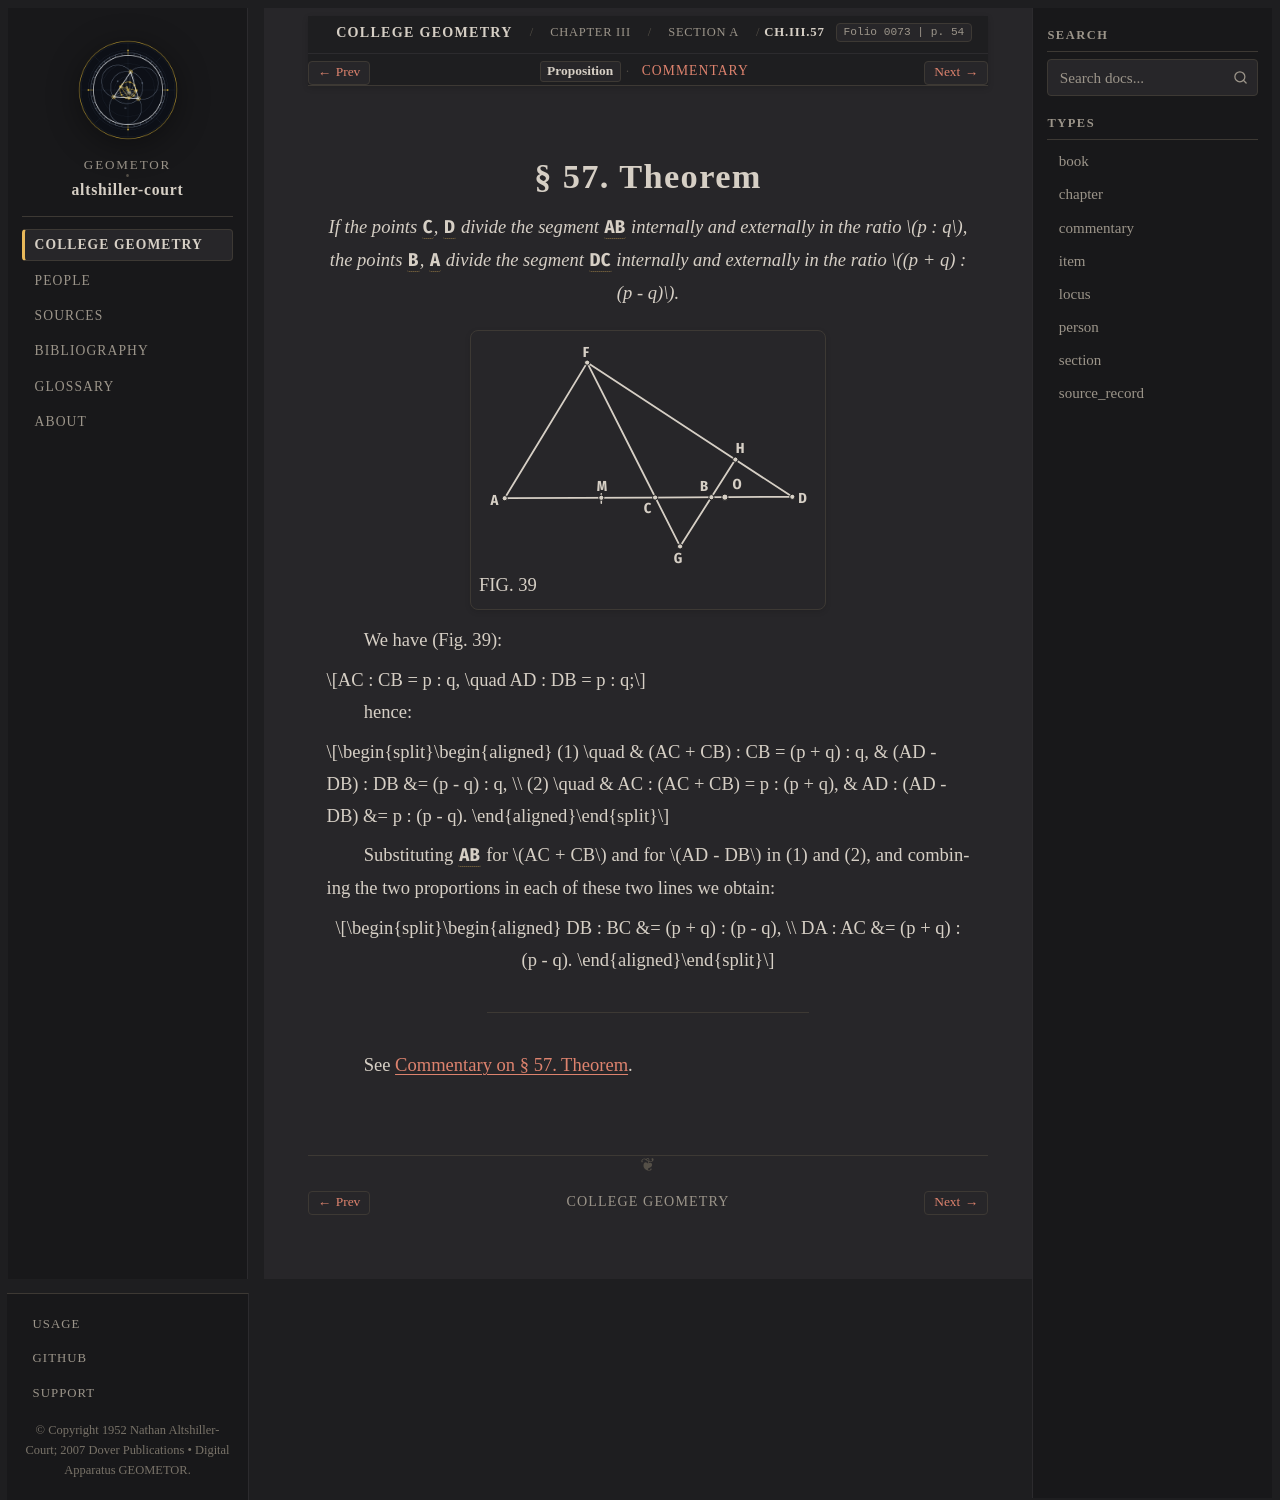

repository: geometor/altshiller-court · page: college_geometry/ch03-properties-of-the-triangle/a-preliminaries/057-theorem/index.html · generator: sphinx

:layout: book
:type: item
:order: 4
:canonical_id: Ch.III.57
:title: § 57. Theorem
:folio: 0073
:page: 54
:folios: 0073
:pages: 54

.. _ch03-art-057:

§ 57. Theorem
=============

.. folio:: 0073
   :page: 54

.. enunciation::

   *If the points* :g:`C <0072.g1:C>`\ *,* :g:`D <0072.g1:D>` *divide the segment* :g:`AB <0072.g1:/ A B />` *internally and externally in the ratio* :math:`p : q`\ *, the points* :g:`B <0072.g1:B>`\ *,* :g:`A <0072.g1:A>` *divide the segment* :g:`DC <0072.g1:/ C D />` *internally and externally in the ratio* :math:`(p + q) : (p - q)`\ *.*

.. picture:: 0072.g1.svg
   :alt: Fig. 39 — Internal and external division of segment AB in ratio p : q via parallel lines AF and GBH
   :caption: FIG. 39

We have (Fig. 39):

.. math::

   AC : CB = p : q, \quad AD : DB = p : q;

hence:

.. math::

   \begin{aligned}
   (1) \quad & (AC + CB) : CB = (p + q) : q, & (AD - DB) : DB &= (p - q) : q, \\
   (2) \quad & AC : (AC + CB) = p : (p + q), & AD : (AD - DB) &= p : (p - q).
   \end{aligned}

.. assertion::

   Substituting :g:`AB <0072.g1:/ A B />` for :math:`AC + CB` and for :math:`AD - DB` in (1) and (2), and combining the two proportions in each of these two lines we obtain:

   .. math::

      \begin{aligned}
      DB : BC &= (p + q) : (p - q), \\
      DA : AC &= (p + q) : (p - q).
      \end{aligned}

----

See :ref:`Commentary on § 57. Theorem <ch03-art-057-commentary>`.

.. toctree::
   :hidden:

   commentary
